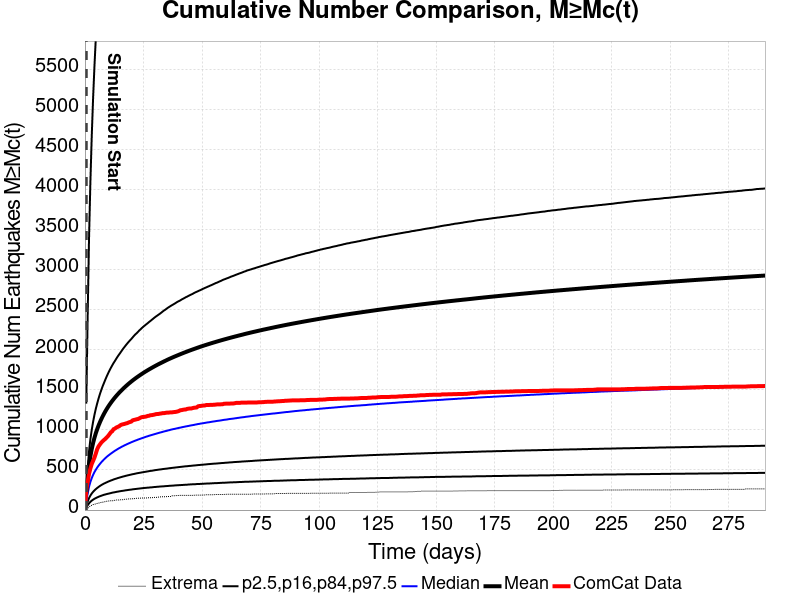

Data behind this chart, as committed beside it:
Time (days), ComCat Data, Simulation Mean, Simulation Median, Simulation Mode, Simulation Minimum, Simulation Maximum, 2.5 %-ile, 16 %-ile, 84 %-ile, 97.5 %-ile
0.0, 0.0, , , , , , , , , 
0.582, 255.0, 219.4, 115, 57.01, 9.005, 8763, 32.01, 57.01, 292, 1342
1.164, 352.0, 397.3, 208, 101, 23.01, 14166, 59.01, 105, 525, 2427
1.746, 453.0, 555.8, 291, 145, 38.01, 37626, 84.01, 149, 734, 3391
2.328, 519.0, 671.2, 352, 182, 52.01, 45200, 103, 181, 884, 4099
2.91, 576.0, 762.4, 400, 209, 60.01, 49430, 118, 207, 1003, 4676
3.492, 615.0, 839.1, 440, 232, 69.01, 52372, 130, 228, 1104, 5153
4.074, 656.0, 904.2, 475, 245, 72.01, 54630, 141, 246, 1191, 5553
4.656, 707.0, 961.1, 504, 264, 78.01, 56572, 150, 262, 1267, 5905
5.238, 761.0, 1011, 531, 282, 83.01, 58189, 158, 276, 1333, 6209
5.82, 796.0, 1056, 555, 286, 86.01, 59500, 166, 289, 1394, 6462
6.402, 820.0, 1098, 576, 302, 92.01, 60750, 173, 301, 1450, 6707
6.984, 843.0, 1136, 597, 323, 96.01, 61817, 179, 312, 1500, 6950
7.566, 860.0, 1171, 615, 329, 98.01, 62756, 185, 322, 1547, 7165
8.148, 876.0, 1203, 633, 316, 104, 63625, 191, 331, 1589, 7361
8.73, 890.0, 1234, 649, 336, 105, 64403, 195, 339, 1631, 7546
9.312, 908.0, 1263, 665, 326, 110, 65150, 200, 347, 1671, 7721
9.894, 926.0, 1290, 679, 349, 112, 65740, 204, 355, 1708, 7890
10.48, 948.0, 1316, 692, 354, 115, 66379, 208, 362, 1743, 8054
11.06, 972.0, 1340, 705, 354, 116, 67034, 212, 369, 1776, 8206
11.64, 984.0, 1363, 717, 364, 116, 67616, 217, 375, 1807, 8320
12.22, 1010, 1385, 729, 366, 118, 68173, 220, 382, 1837, 8457
12.8, 1018, 1406, 741, 379, 122, 68639, 223, 388, 1863, 8583
13.39, 1031, 1426, 751, 373, 125, 69091, 227, 393, 1891, 8713
13.97, 1039, 1445, 762, 408, 125, 69533, 230, 399, 1918, 8823
14.55, 1046, 1464, 772, 392, 126, 69955, 233, 404, 1942, 8930
15.13, 1060, 1482, 781, 380, 128, 70396, 236, 409, 1966, 9025
15.71, 1068, 1499, 791, 415, 129, 70827, 239, 414, 1991, 9138
16.3, 1072, 1515, 799, 419, 130, 71239, 241, 419, 2015, 9231
16.88, 1076, 1532, 808, 405, 134, 71672, 244, 423, 2037, 9318
17.46, 1082, 1547, 816, 434, 135, 72039, 247, 428, 2059, 9415
18.04, 1086, 1562, 824, 439, 137, 72394, 249, 432, 2080, 9500
18.62, 1094, 1577, 832, 430, 139, 72711, 252, 436, 2100, 9585
19.21, 1100, 1591, 839, 444, 139, 73017, 254, 440, 2119, 9684
19.79, 1105, 1605, 847, 448, 139, 73328, 256, 444, 2137, 9762
20.37, 1121, 1619, 854, 469, 142, 73629, 259, 448, 2157, 9869
20.95, 1126, 1632, 861, 441, 142, 73947, 261, 451, 2177, 9944
21.53, 1130, 1645, 868, 422, 145, 74203, 263, 455, 2195, 10021
22.12, 1135, 1657, 874, 429, 147, 74489, 265, 459, 2210, 10094
22.7, 1138, 1669, 881, 431, 148, 74738, 267, 462, 2228, 10175
23.28, 1147, 1681, 887, 470, 149, 74995, 269, 465, 2246, 10252
23.86, 1156, 1693, 893, 446, 149, 75231, 271, 468, 2261, 10311
24.44, 1162, 1704, 899, 482, 150, 75500, 273, 471, 2278, 10389
25.03, 1163, 1715, 905, 468, 151, 75775, 275, 474, 2293, 10477
25.61, 1166, 1726, 911, 472, 151, 76012, 277, 477, 2307, 10533
26.19, 1169, 1736, 917, 491, 151, 76240, 278, 480, 2321, 10625
26.77, 1176, 1747, 922, 476, 153, 76464, 280, 483, 2334, 10695
27.35, 1178, 1757, 928, 476, 154, 76687, 281, 486, 2349, 10750
27.93, 1185, 1767, 933, 478, 154, 76933, 283, 489, 2362, 10804
28.52, 1186, 1776, 938, 479, 155, 77120, 284, 491, 2376, 10859
29.1, 1189, 1786, 943, 505, 156, 77331, 286, 494, 2390, 10908
29.68, 1193, 1795, 948, 505, 158, 77520, 288, 497, 2404, 10973
30.26, 1198, 1805, 953, 486, 159, 77751, 289, 500, 2417, 11031
30.84, 1200, 1814, 958, 511, 159, 77963, 291, 502, 2429, 11116
31.43, 1201, 1823, 963, 487, 162, 78137, 292, 505, 2441, 11156
32.01, 1205, 1831, 968, 489, 164, 78329, 294, 507, 2453, 11207
32.59, 1207, 1840, 972, 490, 165, 78519, 295, 509, 2466, 11272
33.17, 1211, 1848, 977, 537, 166, 78687, 296, 512, 2480, 11310
33.75, 1211, 1857, 982, 491, 166, 78953, 297, 514, 2493, 11357
34.34, 1214, 1865, 986, 513, 167, 79137, 299, 516, 2504, 11419
... 440 more rows
